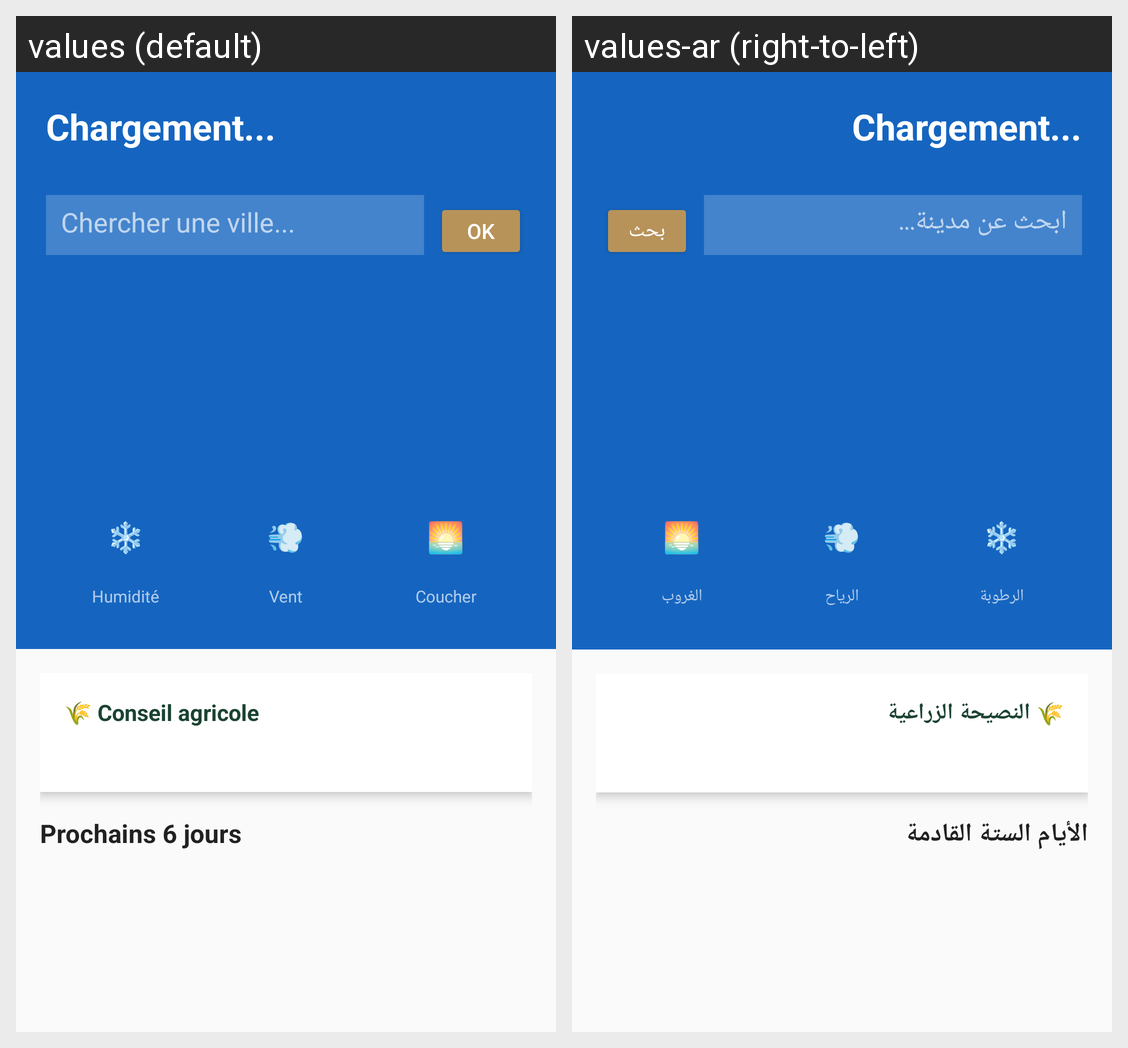

This grid shows one Android layout under two languages. Give, for every string resource on the screen, its name, the default text and each shown locale's text.
Android screen res/layout/fragment_meteo.xml rendered under 2 locales, left to right: values (default), values-ar (right-to-left). Device: Nexus 5 (rendered at 1080×1920; each locale shown at half size, 540×960, under a caption strip naming it); theme Theme.Tryproject.
Strings drawn on this screen, with the default value and each locale's value (text and hints the layout hard-codes, and strings that could not be matched under every locale, appear in the picture but are not listed):

chercher_ville
  values: Chercher une ville...
  values-ar: ابحث عن مدينة...

ok
  values: OK
  values-ar: بحث

humidite
  values: Humidité
  values-ar: الرطوبة

vent
  values: Vent
  values-ar: الرياح

coucher
  values: Coucher
  values-ar: الغروب

conseil_agricole
  values: 🌾 Conseil agricole
  values-ar: 🌾 النصيحة الزراعية

next_6_days
  values: Prochains 6 jours
  values-ar: الأيام الستة القادمة
